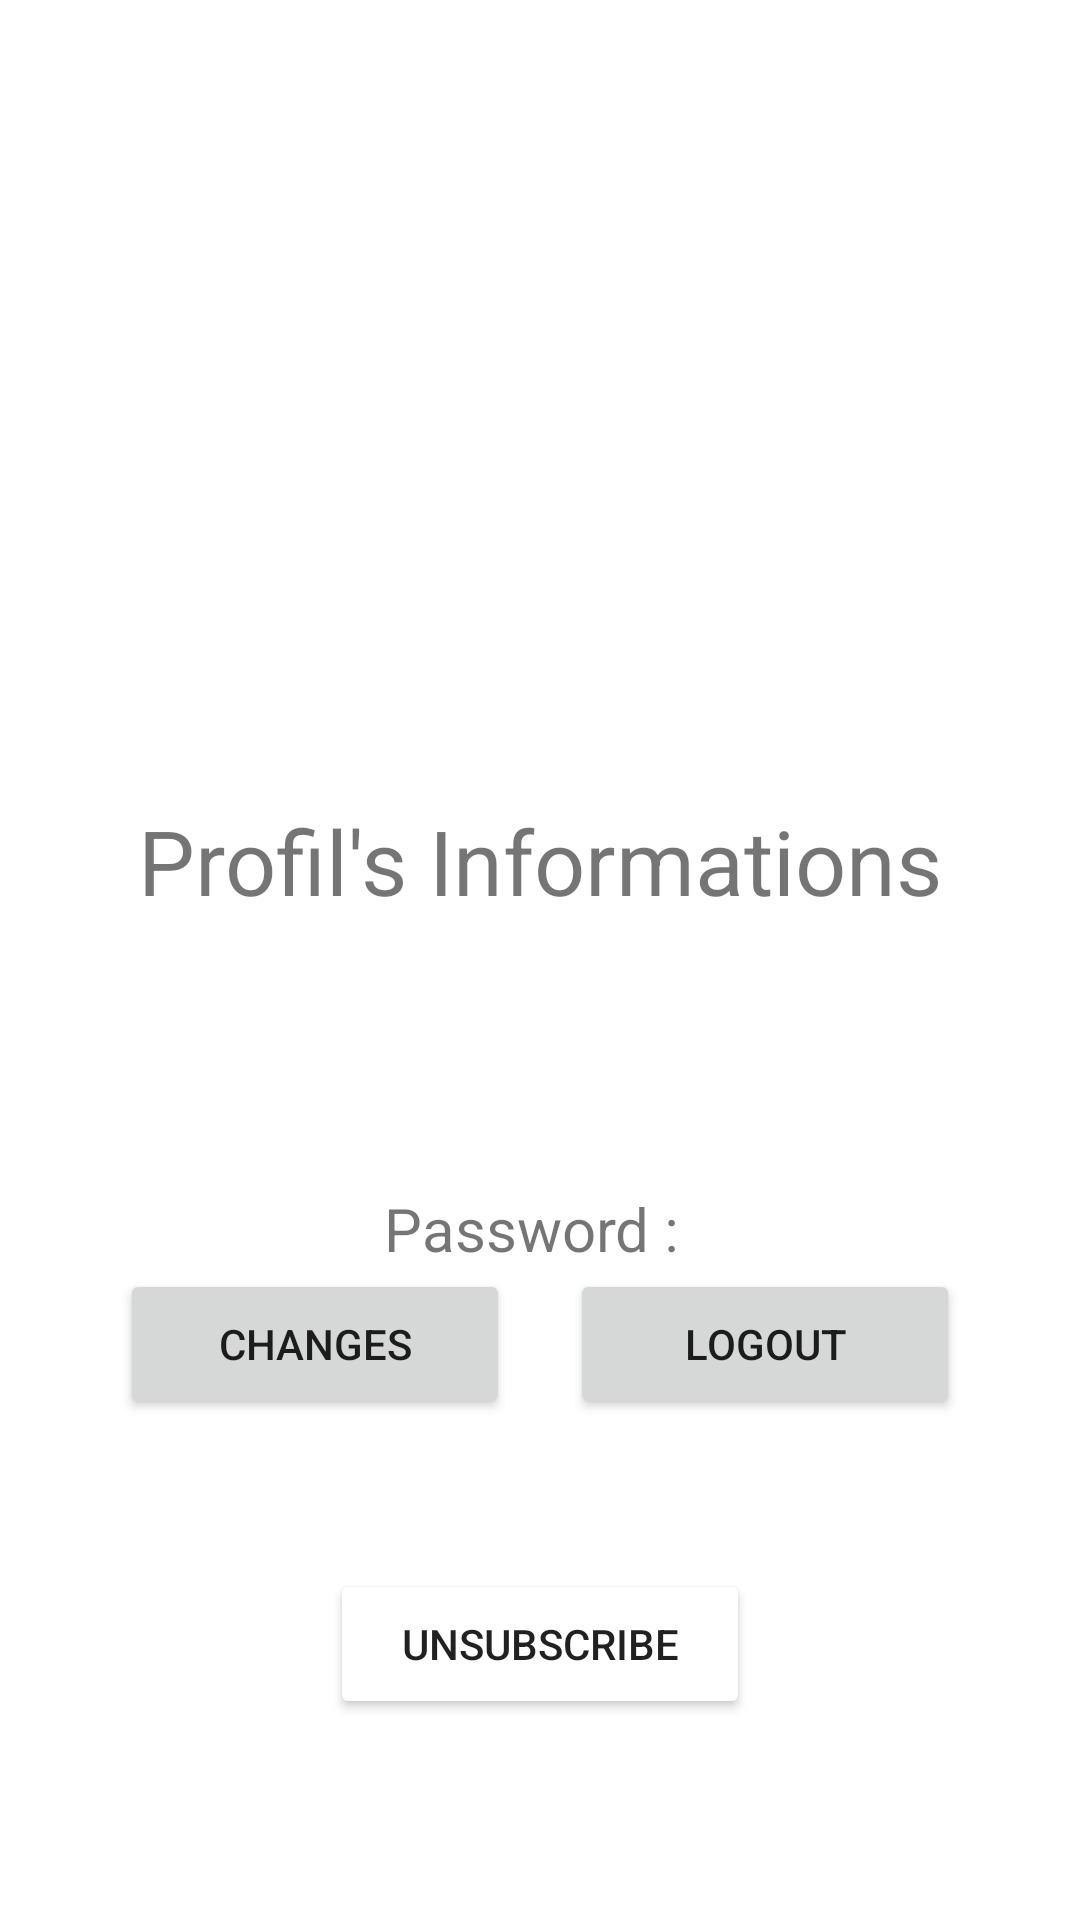

Here is an Android app screen rendered from its layout file. Give the layout XML and the strings, colors and styles it references.
<!-- AndroidManifest.xml: application theme Theme.LoginRegister -->
<!-- res/layout/activity_profile.xml -->
<?xml version="1.0" encoding="utf-8"?>
<LinearLayout xmlns:android="http://schemas.android.com/apk/res/android"
    xmlns:app="http://schemas.android.com/apk/res-auto"
    xmlns:tools="http://schemas.android.com/tools"
    android:layout_width="match_parent"
    android:layout_height="match_parent"
    tools:context=".ProfileActivity"
    android:gravity="center"
    android:orientation="vertical">

    <ImageButton
        android:id="@+id/btn_profil"
        android:layout_width="200dp"
        android:layout_height="200dp"
        android:background="@drawable/account_picture"></ImageButton>

    <TextView
        android:layout_width="wrap_content"
        android:layout_height="wrap_content"
        android:text="Profil's Informations"
        android:textSize="30dp"
        android:layout_marginBottom="15dp"
        ></TextView>

    <TextView
        android:id="@+id/mail"
        android:layout_width="wrap_content"
        android:layout_height="wrap_content"
        android:text=""
        android:textSize="20dp"
        android:layout_marginBottom="10dp"
        ></TextView>

    <TextView
        android:id="@+id/username"
        android:layout_width="wrap_content"
        android:layout_height="wrap_content"
        android:text=""
        android:textSize="20dp"
        android:layout_marginBottom="10dp"
        ></TextView>

    <androidx.constraintlayout.widget.ConstraintLayout
        android:layout_width="wrap_content"
        android:layout_height="wrap_content">
    <TextView
        android:id="@+id/passwordtext"
        android:layout_width="match_parent"
        android:layout_height="wrap_content"
        android:textSize="20dp"
        android:text="Password : ">
    </TextView>
    <TextView
        android:id="@+id/password"
        android:layout_width="wrap_content"
        android:layout_height="wrap_content"
        android:text=""
        android:inputType="textPassword"
        android:textSize="20dp"
        android:layout_marginBottom="10dp"
        app:layout_constraintStart_toEndOf="@id/passwordtext"
        ></TextView>

    </androidx.constraintlayout.widget.ConstraintLayout>
    <LinearLayout
        android:layout_width="wrap_content"
        android:layout_height="wrap_content">
        <Button
            android:id="@+id/btn_Change"
            android:layout_width="130dp"
            android:layout_height="50dp"
            android:text="Changes"
            android:layout_marginRight="20dp"
            />

        <Button
            android:id="@+id/btn_LogOut"
            android:layout_width="130dp"
            android:layout_height="50dp"
            android:layout_marginBottom="50dp"
            android:text="LogOut" />

    </LinearLayout>

    <Button
        android:id="@+id/btn_unsubscribe"
        android:layout_width="140dp"
        android:layout_height="50dp"
        android:backgroundTint="@color/red"
        android:text="unsubscribe" />

</LinearLayout>
<!-- resources referenced by this layout -->
<resources>
  <style name="Theme.LoginRegister" parent="Theme.MaterialComponents.DayNight.DarkActionBar">
          
          <item name="colorPrimary">@color/purple_500</item>
          <item name="colorPrimaryVariant">@color/purple_700</item>
          <item name="colorOnPrimary">@color/white</item>
          
          <item name="colorSecondary">@color/teal_200</item>
          <item name="colorSecondaryVariant">@color/teal_700</item>
          <item name="colorOnSecondary">@color/black</item>
          
          <item name="android:statusBarColor">?attr/colorPrimaryVariant</item>
          
      </style>
  <!-- not gathered from this repository: default colours our renderer supplied (Android Studio template values) -->
  <color name="purple_500">#FF6200EE</color>
  <color name="purple_700">#FF3700B3</color>
  <color name="teal_200">#FF03DAC5</color>
  <color name="teal_700">#FF018786</color>
  <color name="black">#FF000000</color>
  <color name="white">#FFFFFFFF</color>
</resources>
